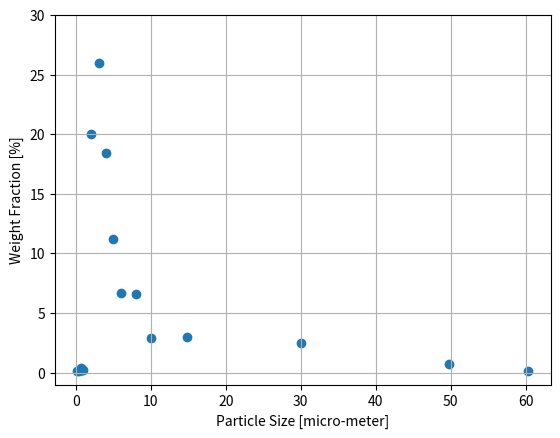

Here is the Python script that generated this plot:
import numpy as np

import matplotlib.pyplot as plt

mu_fluid = 1.156e-3

rho_fluid = 745
rho_solid = 2200

# Vset unit 1e6m/s
vs = np.array([4.4e+03, 2.5e+03, 1.7e+03, 6.2e+02, 1.5e+02, 6.9e+01, 4.4e+01,
       2.5e+01, 1.7e+01, 1.1e+01, 6.2e+00, 2.7e+00, 6.9e-01, 4.4e-01,
       2.5e-01, 1.7e-01, 1.1e-01, 2.7e-02])

# Wt %
wt = np.array([0.6,  0.1,  0.7,  2.5,  3. ,  2.9,  6.6,  6.7, 11.2, 18.4, 26. ,
       20. ,  0.2,  0.2,  0.4,  0.2,  0.1,  0.1])

dd = np.sqrt((18*mu_fluid*vs/1e6)/9.81/(rho_solid-rho_fluid))*1e6

plt.scatter(dd[1:],wt[1:])

plt.xlabel("Particle Size [micro-meter]")
plt.ylabel("Weight Fraction [%]")

plt.ylim([-1,30])

plt.grid(which="both",axis="both")

plt.show()

Re = rho_fluid*vs/1e6*dd/1e6/mu_fluid
